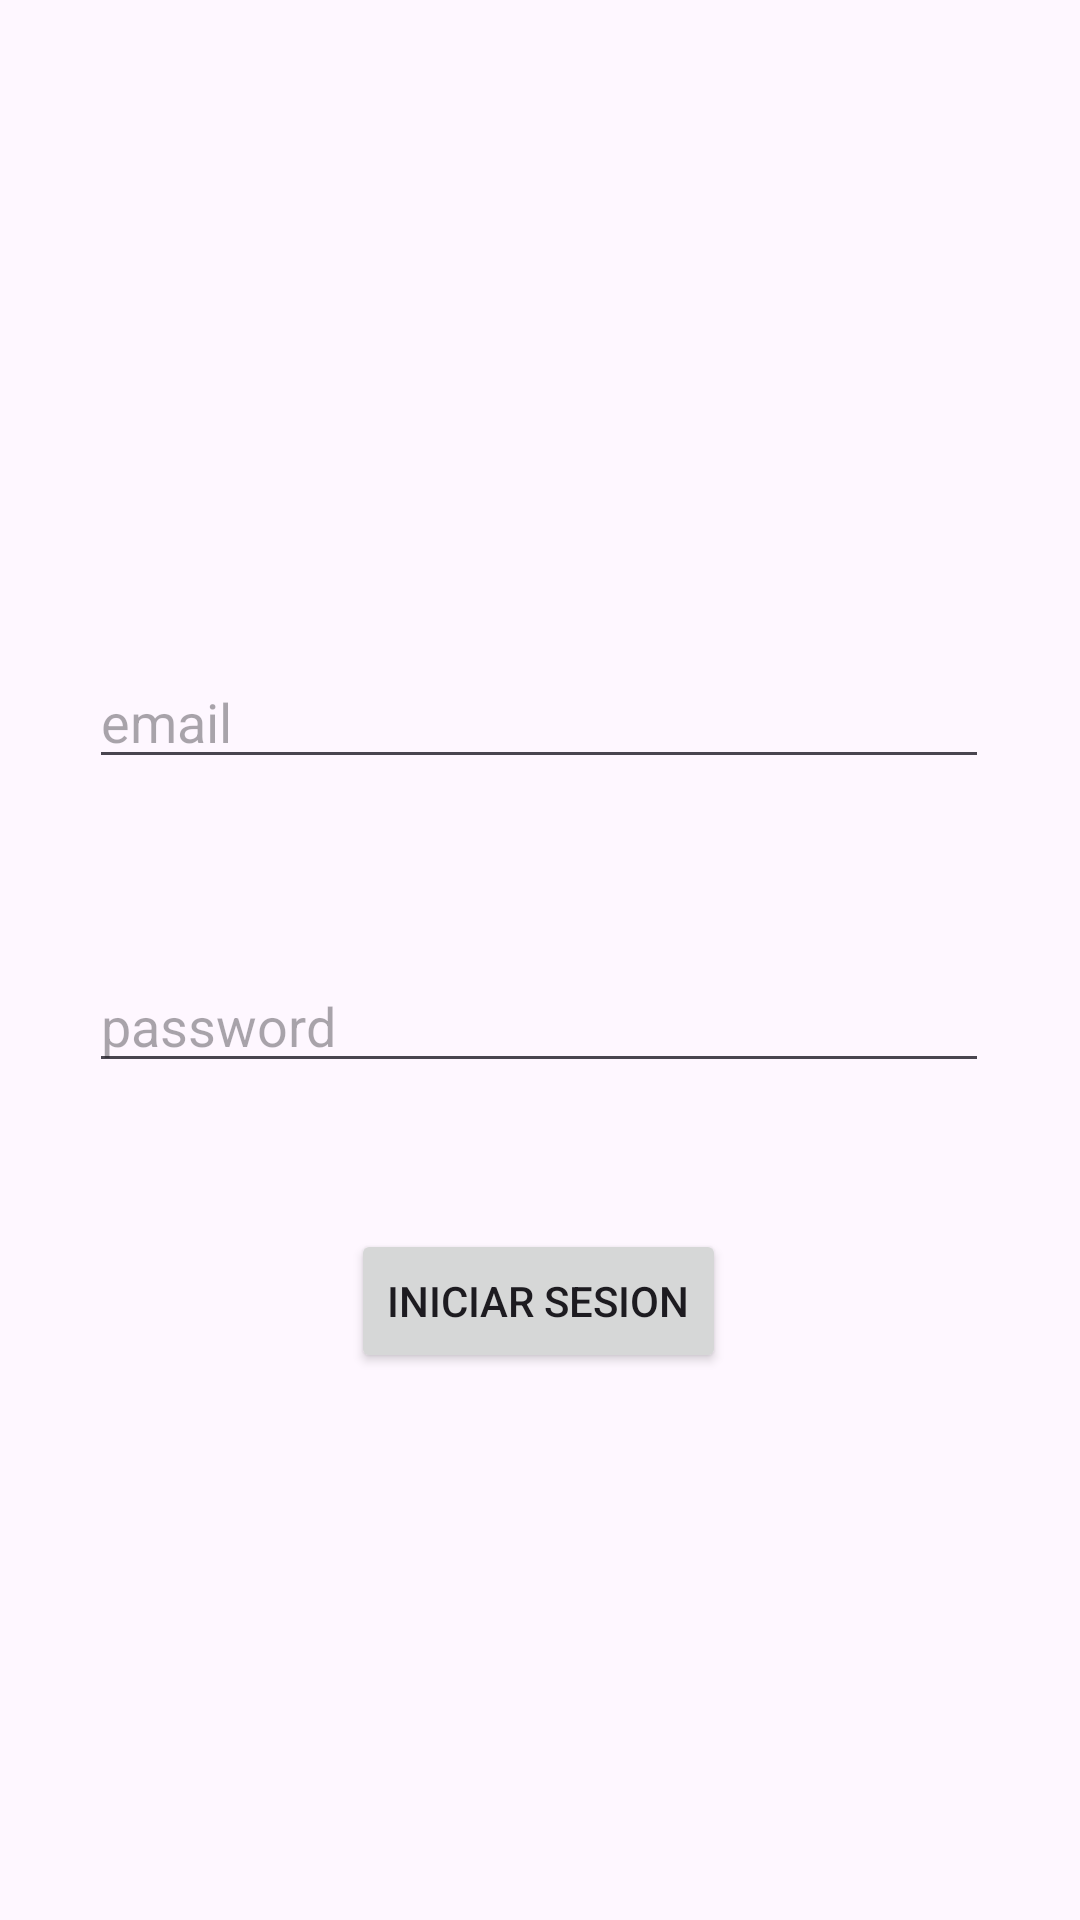

This screen was rendered from an Android layout file. Write that file and the resources it references.
<!-- AndroidManifest.xml: application theme Theme.LoginCartelera -->
<!-- res/layout/activity_main.xml -->
<?xml version="1.0" encoding="utf-8"?>
<androidx.constraintlayout.widget.ConstraintLayout xmlns:android="http://schemas.android.com/apk/res/android"
    xmlns:app="http://schemas.android.com/apk/res-auto"
    xmlns:tools="http://schemas.android.com/tools"
    android:id="@+id/main"
    android:layout_width="match_parent"
    android:layout_height="match_parent"
    tools:context=".MainActivity">

    <EditText
        android:id="@+id/email"
        android:layout_width="300dp"
        android:layout_height="40dp"
        app:layout_constraintBottom_toBottomOf="parent"
        app:layout_constraintEnd_toEndOf="parent"
        app:layout_constraintHorizontal_bias="0.495"
        app:layout_constraintStart_toStartOf="parent"
        app:layout_constraintTop_toTopOf="parent"
        app:layout_constraintVertical_bias="0.366"
        android:hint="email"
        />


    <EditText
        android:id="@+id/password"
        android:layout_width="300dp"
        android:layout_height="40dp"
        android:hint="password"
        app:layout_constraintBottom_toBottomOf="parent"
        app:layout_constraintEnd_toEndOf="parent"
        app:layout_constraintHorizontal_bias="0.495"
        app:layout_constraintStart_toStartOf="parent"
        app:layout_constraintTop_toTopOf="parent"
        app:layout_constraintVertical_bias="0.535"/>


    <androidx.appcompat.widget.AppCompatButton
        android:id="@+id/button"
        android:layout_width="wrap_content"
        android:layout_height="wrap_content"
        android:text="Iniciar Sesion"
        app:layout_constraintBottom_toBottomOf="parent"
        app:layout_constraintEnd_toEndOf="parent"
        app:layout_constraintHorizontal_bias="0.498"
        app:layout_constraintStart_toStartOf="parent"
        app:layout_constraintTop_toTopOf="parent"
        app:layout_constraintVertical_bias="0.692" />


</androidx.constraintlayout.widget.ConstraintLayout>
<!-- resources referenced by this layout -->
<resources>
  <style name="Theme.LoginCartelera" parent="Base.Theme.LoginCartelera" />
  <style name="Base.Theme.LoginCartelera" parent="Theme.Material3.DayNight.NoActionBar">
          
          
      </style>
</resources>
